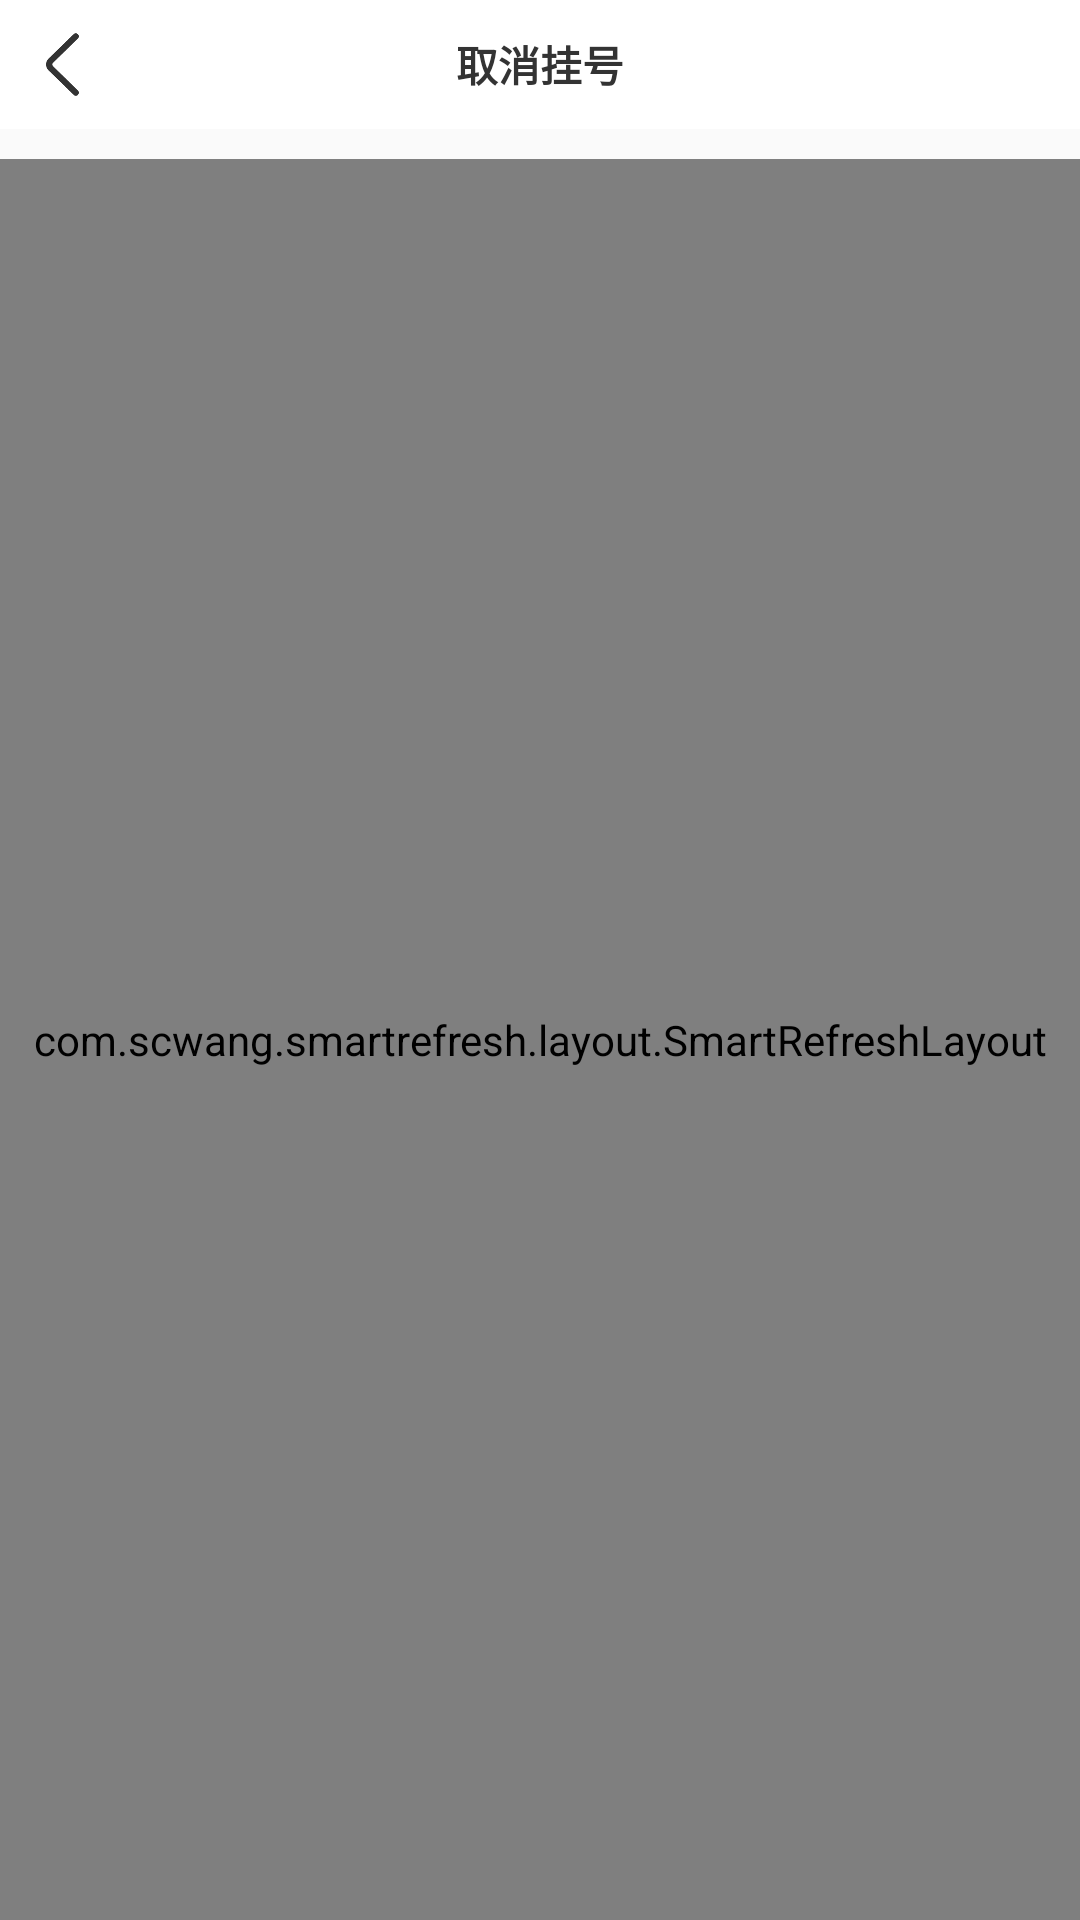

Here is an Android app screen rendered from its layout file. Give the layout XML and the strings, colors and styles it references.
<!-- AndroidManifest.xml: application theme Theme.AppCompat.DayNight.NoActionBar -->
<!-- res/layout/activity_qxgh.xml -->
<?xml version="1.0" encoding="utf-8"?>
<androidx.constraintlayout.widget.ConstraintLayout xmlns:android="http://schemas.android.com/apk/res/android"
    xmlns:app="http://schemas.android.com/apk/res-auto"
    xmlns:tools="http://schemas.android.com/tools"
    android:layout_width="match_parent"
    android:layout_height="match_parent"
    tools:context=".Qxgh">
    <LinearLayout
        android:layout_width="match_parent"
        android:orientation="vertical"
        android:layout_height="match_parent">
        <RelativeLayout style="@style/top_bar">
            <ImageView
                android:id="@+id/back"
                style="@style/top_bar_return" />
            <TextView
                style="@style/top_bar_title"
                android:text="取消挂号" />
        </RelativeLayout>
        <com.scwang.smartrefresh.layout.SmartRefreshLayout
            android:id="@+id/refreshLayout"
            android:layout_width="match_parent"
            android:layout_marginTop="10dp"
            android:layout_height="match_parent">

            <ListView
                android:id="@+id/listView"
                android:layout_width="match_parent"
                android:layout_height="match_parent"></ListView>

        </com.scwang.smartrefresh.layout.SmartRefreshLayout>
    </LinearLayout>

</androidx.constraintlayout.widget.ConstraintLayout>
<!-- resources referenced by this layout -->
<resources>
  <style name="top_bar">
          <item name="android:layout_width">match_parent</item>
          <item name="android:layout_height">43dp</item>
          <item name="android:background">#ffffff</item>
      </style>
  <style name="top_bar_return">
          <item name="android:layout_width">25dp</item>
          <item name="android:layout_height">25dp</item>
          <item name="android:src">@mipmap/back</item>
          <item name="android:gravity">center</item>
          <item name="android:scaleType">fitXY</item>
          <item name="android:layout_marginLeft">9dp</item>
          <item name="android:layout_marginTop">9dp</item>
      </style>
  <style name="top_bar_title">
          <item name="android:layout_width">match_parent</item>
          <item name="android:layout_height">43dp</item>
          <item name="android:gravity">center</item>
          <item name="android:layout_marginLeft">66dp</item>
          <item name="android:layout_marginRight">66dp</item>
          <item name="android:textSize">14sp</item>
          <item name="android:textStyle">bold</item>
          <item name="android:textColor">#333</item>
      </style>
</resources>
